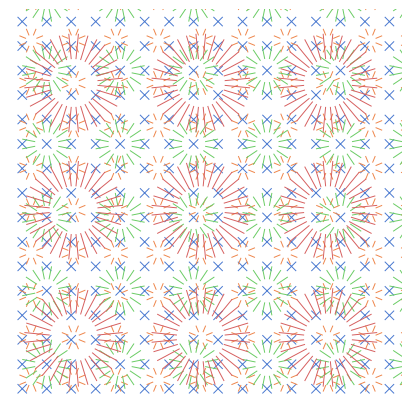

Recreate this plot in Python.
import numpy as np
import matplotlib.pyplot as plt
import matplotlib as mpl

try:
    get_ipython().run_line_magic("matplotlib", "")
except:
    plt.ion()

try:
    import seaborn as sns
    colors = sns.color_palette("muted")
except:
    colors = plt.get_cmap("Set2").colors

mpl.rcParams['axes.prop_cycle'] = plt.cycler(color=colors)

CANVAS_X = 512
CANVAS_Y = 512
PROBE0_LENGTH = 8
PROBE0_NUM_RAYS = 4
PROBE0_SPACING = 32
CASCADE_BRANCHING_FACTOR = 1
MAX_LEVEL = 3


if __name__ == "__main__":
    plt.ion()
    plt.figure(figsize=(4,4), constrained_layout=True)
    plt.xlim(0, CANVAS_X)
    plt.ylim(0, CANVAS_Y)

    prev_radius = 0
    for l in range(MAX_LEVEL + 1):
        radius = PROBE0_LENGTH * 2**(l *  CASCADE_BRANCHING_FACTOR)
        num_rays = PROBE0_NUM_RAYS * 2**(l * CASCADE_BRANCHING_FACTOR)
        # spacing = PROBE0_SPACING * 2**l
        spacing = PROBE0_SPACING * np.sqrt(3)**l

        x = 0.0
        while x < CANVAS_X:
            y = 0.0
            while y < CANVAS_Y:
                centre_x = x + 0.5 * spacing
                centre_y = y + 0.5 * spacing
                for ray_idx in range(num_rays):
                    angle = 2 * np.pi / num_rays * (ray_idx + 0.5)
                    plt.plot(
                        [
                            centre_x + prev_radius * np.cos(angle),
                            centre_x + radius * np.cos(angle),
                        ],
                        [
                            centre_y + prev_radius * np.sin(angle),
                            centre_y + radius * np.sin(angle),
                        ],
                        c=f'C{l}',
                        lw=0.7,
                    )
                y += spacing
            x += spacing

        prev_radius = radius

    plt.gca().set_xticklabels([])
    plt.gca().set_yticklabels([])
    plt.gca().set_xticks([])
    plt.gca().set_yticks([])
    plt.gca().set_frame_on(False)
    # plt.savefig("ProbeGrid.pdf")
    # plt.savefig("ProbeGrid.png", dpi=300)
